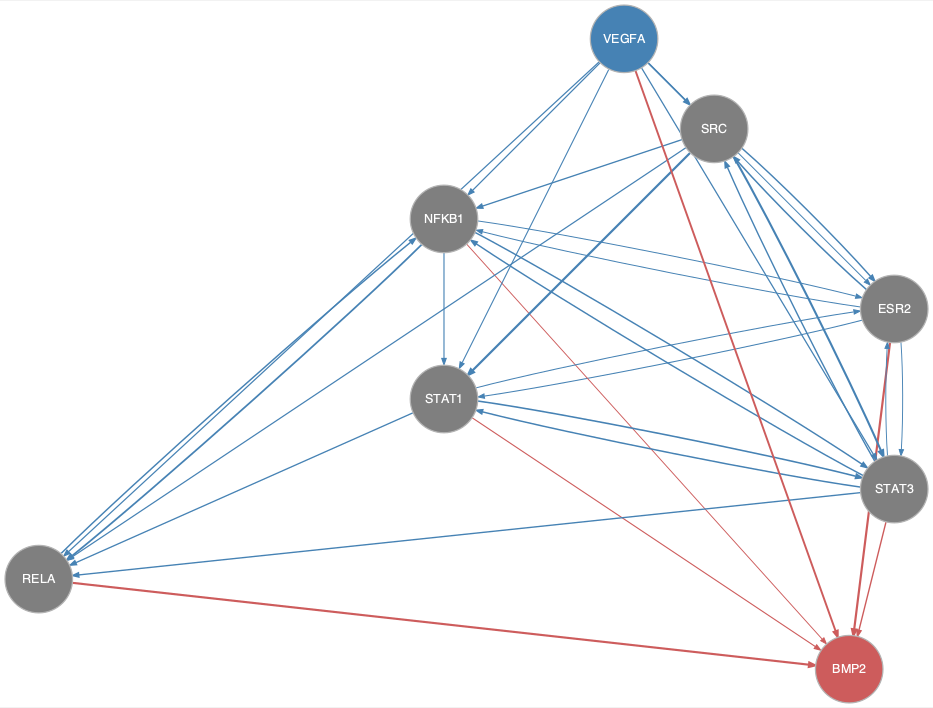

The table this chart was drawn from, first rows:
from	to
ESR2	NFKB1
ESR2	SRC
ESR2	STAT1
ESR2	STAT3
NFKB1	ESR2
NFKB1	RELA
NFKB1	STAT1
NFKB1	STAT3
RELA	NFKB1
SRC	ESR2
SRC	NFKB1
SRC	RELA
SRC	STAT1
SRC	STAT3
STAT1	ESR2
STAT1	RELA
STAT1	STAT3
STAT3	ESR2
STAT3	NFKB1
STAT3	RELA
STAT3	SRC
STAT3	STAT1
VEGFA	ESR2
VEGFA	NFKB1
VEGFA	RELA
VEGFA	SRC
VEGFA	STAT1
VEGFA	STAT3
ESR2	BMP2
NFKB1	BMP2
RELA	BMP2
STAT1	BMP2
STAT3	BMP2
VEGFA	BMP2
